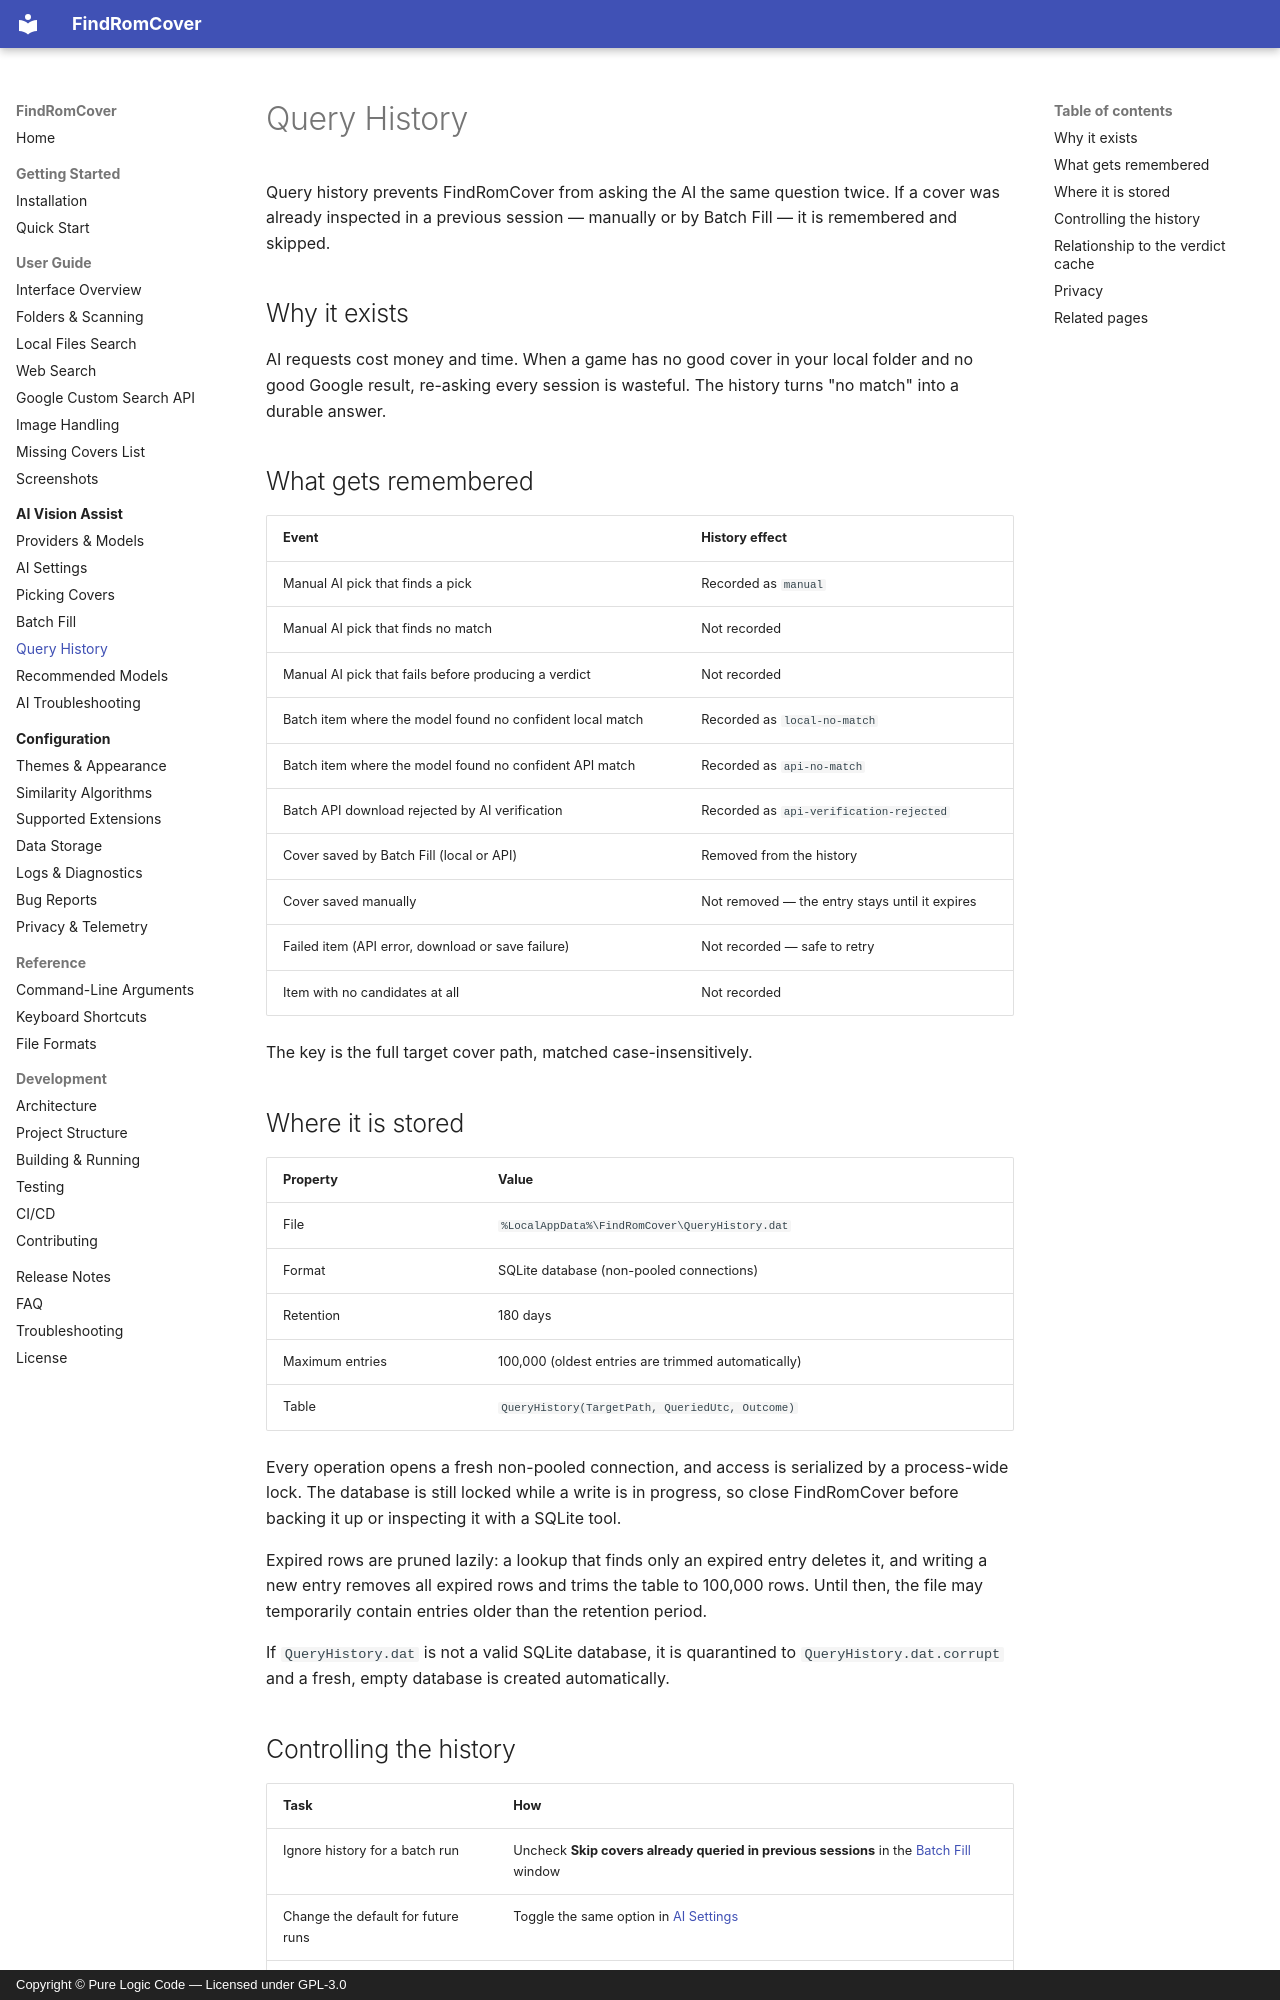

repository: purelogiccode/FindRomCover · page: ai/query-history/index.html · generator: mkdocs · copyright: Copyright © Pure Logic Code — Licensed under GPL-3.0

# Query History

Query history prevents FindRomCover from asking the AI the same question twice. If a cover was already inspected in a previous session — manually or by Batch Fill — it is remembered and skipped.

## Why it exists

AI requests cost money and time. When a game has no good cover in your local folder and no good Google result, re-asking every session is wasteful. The history turns "no match" into a durable answer.

## What gets remembered

| Event | History effect |
|-------|----------------|
| Manual AI pick that finds a pick | Recorded as `manual` |
| Manual AI pick that finds no match | Not recorded |
| Manual AI pick that fails before producing a verdict | Not recorded |
| Batch item where the model found no confident local match | Recorded as `local-no-match` |
| Batch item where the model found no confident API match | Recorded as `api-no-match` |
| Batch API download rejected by AI verification | Recorded as `api-verification-rejected` |
| Cover saved by Batch Fill (local or API) | Removed from the history |
| Cover saved manually | Not removed — the entry stays until it expires |
| Failed item (API error, download or save failure) | Not recorded — safe to retry |
| Item with no candidates at all | Not recorded |

The key is the full target cover path, matched case-insensitively.

## Where it is stored

| Property | Value |
|----------|-------|
| File | `%LocalAppData%\FindRomCover\QueryHistory.dat` |
| Format | SQLite database (non-pooled connections) |
| Retention | 180 days |
| Maximum entries | 100,000 (oldest entries are trimmed automatically) |
| Table | `QueryHistory(TargetPath, QueriedUtc, Outcome)` |

Every operation opens a fresh non-pooled connection, and access is serialized by a process-wide lock. The database is still locked while a write is in progress, so close FindRomCover before backing it up or inspecting it with a SQLite tool.

Expired rows are pruned lazily: a lookup that finds only an expired entry deletes it, and writing a new entry removes all expired rows and trims the table to 100,000 rows. Until then, the file may temporarily contain entries older than the retention period.

If `QueryHistory.dat` is not a valid SQLite database, it is quarantined to `QueryHistory.dat.corrupt` and a fresh, empty database is created automatically.
